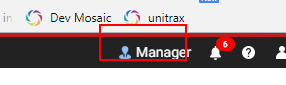
Task: Blank Project
Workflow: Notification

Step 1: get-text from the link (chrome.exe)

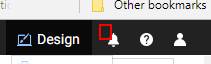
Step 2 [then]: element_NotificationIcon on the image (chrome.exe)

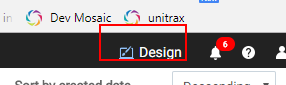
Step 3 [then]: click on the link (chrome.exe)

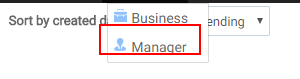
Step 4: click on the link 'Manager' (chrome.exe)

Step 5 [then]: get-text from the link (chrome.exe) (same screen as step 1)

Step 6 [then]: element_NotificationIcon on the image (chrome.exe) (same screen as step 2)

Step 7 [then]: click on the link (chrome.exe) (same screen as step 3)

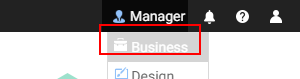
Step 8: click on the link 'Business' (chrome.exe)

Step 9 [then]: get-text from the link (chrome.exe) (same screen as step 1)

Step 10 [then]: element_NotificationIcon on the image (chrome.exe) (same screen as step 2) (repeated 2 times)

Step 12 [then]: click on the link (chrome.exe) (same screen as step 3)

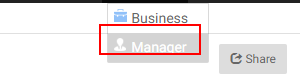
Step 13: get-text from the link 'Manager' (chrome.exe)

Step 14: click on the link 'Manager' (chrome.exe) (same screen as step 4)

Step 15 [then]: element_NotificationIcon on the image (chrome.exe) (same screen as step 2)

Step 16 [then]: click on the link (chrome.exe) (same screen as step 3)

Step 17: get-text from the link 'Manager' (chrome.exe) (same screen as step 13)

Step 18: click on the link 'Manager' (chrome.exe) (same screen as step 4)

Step 19 [then]: element_NotificationIcon on the image (chrome.exe) (same screen as step 2)

Step 20 [then]: click on the link (chrome.exe) (same screen as step 3)

Step 21: click on the link 'Manager' (chrome.exe) (same screen as step 4)

Step 22 [then]: get-text from the link (chrome.exe) (same screen as step 1)

Step 23 [then]: element_NotificationIcon on the image (chrome.exe) (same screen as step 2)

Step 24: click on the link (chrome.exe) (same screen as step 3)

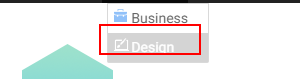
Step 25: click on the link 'Design' (chrome.exe)

Step 26 [then]: get-text from the link (chrome.exe) (same screen as step 1)

Step 27 [then]: element_NotificationIcon on the image (chrome.exe) (same screen as step 2) (repeated 2 times)

Step 29: click on the link (chrome.exe) (same screen as step 3)

Step 30: click on the link 'Business' (chrome.exe) (same screen as step 8)

Step 31: get-text from the link (chrome.exe) (same screen as step 1)

Step 32: element_NotificationIcon on the image (chrome.exe) (same screen as step 2)

Step 33: click on the link (chrome.exe) (same screen as step 3)

Step 34: click on the link 'Design' (chrome.exe) (same screen as step 25)

Step 35: get-text from the link (chrome.exe) (same screen as step 1)

Step 36: element_NotificationIcon on the image (chrome.exe) (same screen as step 2)

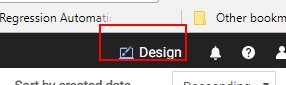
Step 37: element_Persona on the list (chrome.exe)

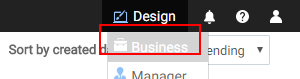
Step 38: element_Business on the link 'Business' (chrome.exe)

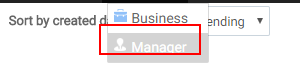
Step 39: element_Manager on the link 'Manager' (chrome.exe)
